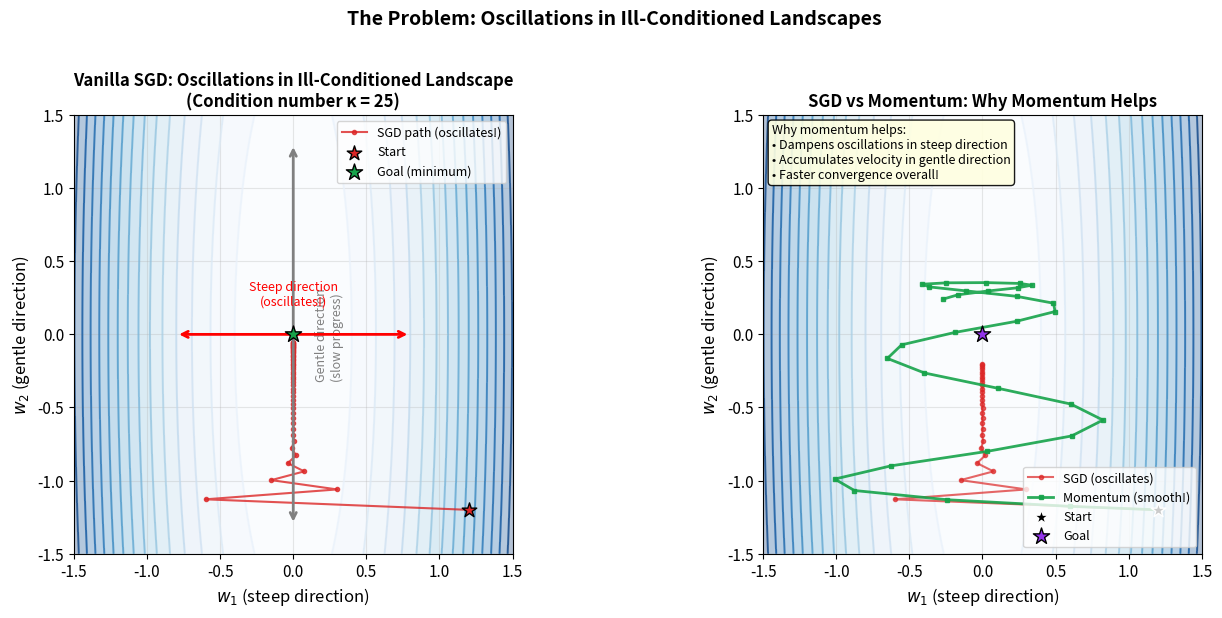

The matplotlib source for this figure:
#!/usr/bin/env python3
"""Generate ill-conditioned loss landscape with SGD oscillations."""

import matplotlib.pyplot as plt
import numpy as np

# Set style
plt.rcParams['figure.dpi'] = 150
plt.rcParams['savefig.dpi'] = 150
plt.rcParams['font.size'] = 11

COLORS = {
    'primary': '#2563eb',      # Blue
    'secondary': '#dc2626',    # Red  
    'tertiary': '#16a34a',     # Green
    'purple': '#9333ea',
}

fig, axes = plt.subplots(1, 2, figsize=(14, 6))

# Ill-conditioned loss function: L(x,y) = 50*x^2 + y^2
# Condition number = 50 (ratio of largest to smallest eigenvalue)
# Steep direction: x (high curvature)
# Gentle direction: y (low curvature)

# Create meshgrid for contour plot
x = np.linspace(-1.5, 1.5, 200)
y = np.linspace(-1.5, 1.5, 200)
X, Y = np.meshgrid(x, y)

# Loss function (elongated ellipse)
kappa = 25  # Condition number
L = kappa * X**2 + Y**2

# ===== Panel 1: SGD oscillations =====
ax = axes[0]

# Draw contours
contours = ax.contour(X, Y, L, levels=15, cmap='Blues', linewidths=1.5, alpha=0.7)
ax.contourf(X, Y, L, levels=15, cmap='Blues', alpha=0.3)

# Simulate SGD with small learning rate
def sgd_step(x, y, lr):
    """Gradient: dL/dx = 2*kappa*x, dL/dy = 2*y"""
    grad_x = 2 * kappa * x
    grad_y = 2 * y
    return x - lr * grad_x, y - lr * grad_y

# SGD path (shows oscillations)
lr = 0.03
sgd_x, sgd_y = [1.2], [-1.2]
for _ in range(50):
    new_x, new_y = sgd_step(sgd_x[-1], sgd_y[-1], lr)
    sgd_x.append(new_x)
    sgd_y.append(new_y)

ax.plot(sgd_x, sgd_y, 'o-', color=COLORS['secondary'], markersize=3, linewidth=1.5, 
        label='SGD path (oscillates!)', alpha=0.8)
ax.scatter([sgd_x[0]], [sgd_y[0]], color=COLORS['secondary'], s=120, marker='*', 
           zorder=5, label='Start', edgecolors='black')
ax.scatter([0], [0], color=COLORS['tertiary'], s=150, marker='*', 
           zorder=5, label='Goal (minimum)', edgecolors='black')

# Annotate steep and gentle directions
ax.annotate('', xy=(0, 1.3), xytext=(0, -1.3),
            arrowprops=dict(arrowstyle='<->', color='gray', lw=2))
ax.text(0.15, 0, 'Gentle direction\n(slow progress)', fontsize=9, 
        color='gray', va='center', rotation=90)

ax.annotate('', xy=(0.8, 0), xytext=(-0.8, 0),
            arrowprops=dict(arrowstyle='<->', color='red', lw=2))
ax.text(0, 0.2, 'Steep direction\n(oscillates!)', fontsize=9, 
        color='red', ha='center')

ax.set_xlabel('$w_1$ (steep direction)', fontsize=12)
ax.set_ylabel('$w_2$ (gentle direction)', fontsize=12)
ax.set_title('Vanilla SGD: Oscillations in Ill-Conditioned Landscape\n(Condition number κ = 25)', 
             fontsize=12, fontweight='bold')
ax.legend(loc='upper right', fontsize=9)
ax.set_xlim(-1.5, 1.5)
ax.set_ylim(-1.5, 1.5)
ax.set_aspect('equal')
ax.grid(True, alpha=0.3)

# ===== Panel 2: SGD vs Momentum comparison =====
ax = axes[1]

# Draw contours
contours = ax.contour(X, Y, L, levels=15, cmap='Blues', linewidths=1.5, alpha=0.7)
ax.contourf(X, Y, L, levels=15, cmap='Blues', alpha=0.3)

# SGD path (from before, truncated)
ax.plot(sgd_x[:30], sgd_y[:30], 'o-', color=COLORS['secondary'], markersize=3, 
        linewidth=1.5, label='SGD (oscillates)', alpha=0.7)

# Simulate momentum SGD
def momentum_step(x, y, vx, vy, lr, beta=0.9):
    """SGD with momentum"""
    grad_x = 2 * kappa * x
    grad_y = 2 * y
    vx_new = beta * vx + grad_x
    vy_new = beta * vy + grad_y
    return x - lr * vx_new, y - lr * vy_new, vx_new, vy_new

# Momentum path (much smoother!)
lr_mom = 0.01
mom_x, mom_y = [1.2], [-1.2]
vx, vy = 0, 0
for _ in range(50):
    new_x, new_y, vx, vy = momentum_step(mom_x[-1], mom_y[-1], vx, vy, lr_mom, beta=0.9)
    mom_x.append(new_x)
    mom_y.append(new_y)

ax.plot(mom_x[:30], mom_y[:30], 's-', color=COLORS['tertiary'], markersize=3, 
        linewidth=2, label='Momentum (smooth!)', alpha=0.9)

ax.scatter([1.2], [-1.2], color='black', s=120, marker='*', 
           zorder=5, label='Start', edgecolors='white')
ax.scatter([0], [0], color=COLORS['purple'], s=150, marker='*', 
           zorder=5, label='Goal', edgecolors='black')

# Add explanation
ax.text(0.02, 0.98, 
        'Why momentum helps:\n'
        '• Dampens oscillations in steep direction\n'
        '• Accumulates velocity in gentle direction\n'
        '• Faster convergence overall!',
        transform=ax.transAxes, fontsize=9, va='top',
        bbox=dict(boxstyle='round', facecolor='lightyellow', alpha=0.9))

ax.set_xlabel('$w_1$ (steep direction)', fontsize=12)
ax.set_ylabel('$w_2$ (gentle direction)', fontsize=12)
ax.set_title('SGD vs Momentum: Why Momentum Helps', fontsize=12, fontweight='bold')
ax.legend(loc='lower right', fontsize=9)
ax.set_xlim(-1.5, 1.5)
ax.set_ylim(-1.5, 1.5)
ax.set_aspect('equal')
ax.grid(True, alpha=0.3)

plt.suptitle('The Problem: Oscillations in Ill-Conditioned Landscapes', 
             fontsize=14, fontweight='bold', y=1.02)
plt.tight_layout()
plt.savefig('ill_conditioned_landscape.png', bbox_inches='tight', facecolor='white')
plt.close()

print("Generated ill_conditioned_landscape.png")
